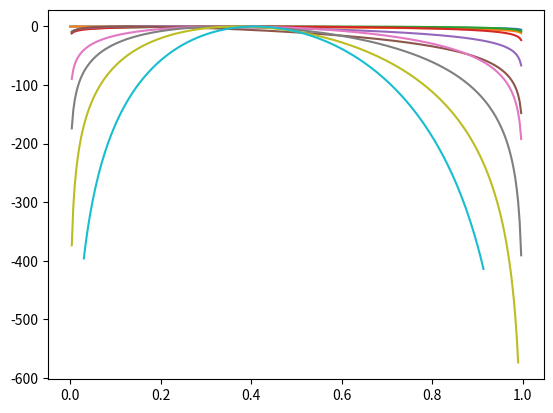

Generate this figure with matplotlib:
import numpy as np
from scipy import special
import matplotlib.pyplot as plt


def heads(n, true_prob):
    h = 0
    for i in range(0, n):
        if np.random.random() < true_prob:
            h += 1
    return h

def coin_prob(h,prior,true_prob):
     logHD = np.log(special.binom(n,h)*true_prob**h*(1-true_prob)**(n-h)) + np.log(prior)
     return logHD
     
true_prob = 0.4  
#prior = 1
prior = np.exp( -(true_prob-0.5)**2 / (2 * 0.1**2) )
points = 300

for n in [2**n for n in range(0,10)]:     
     h = heads(n, true_prob)
     p_grid = np.arange(0., 1., 1. / points)
     posterior_grid = [coin_prob(h,prior,p) for p in p_grid]
     posterior_grid -= np.max(posterior_grid) # normalize
     plt.plot(p_grid, posterior_grid)
plt.show()     
#plt.savefig('H='+str(true_prob)+";n="+str(n)+'.jpg')
